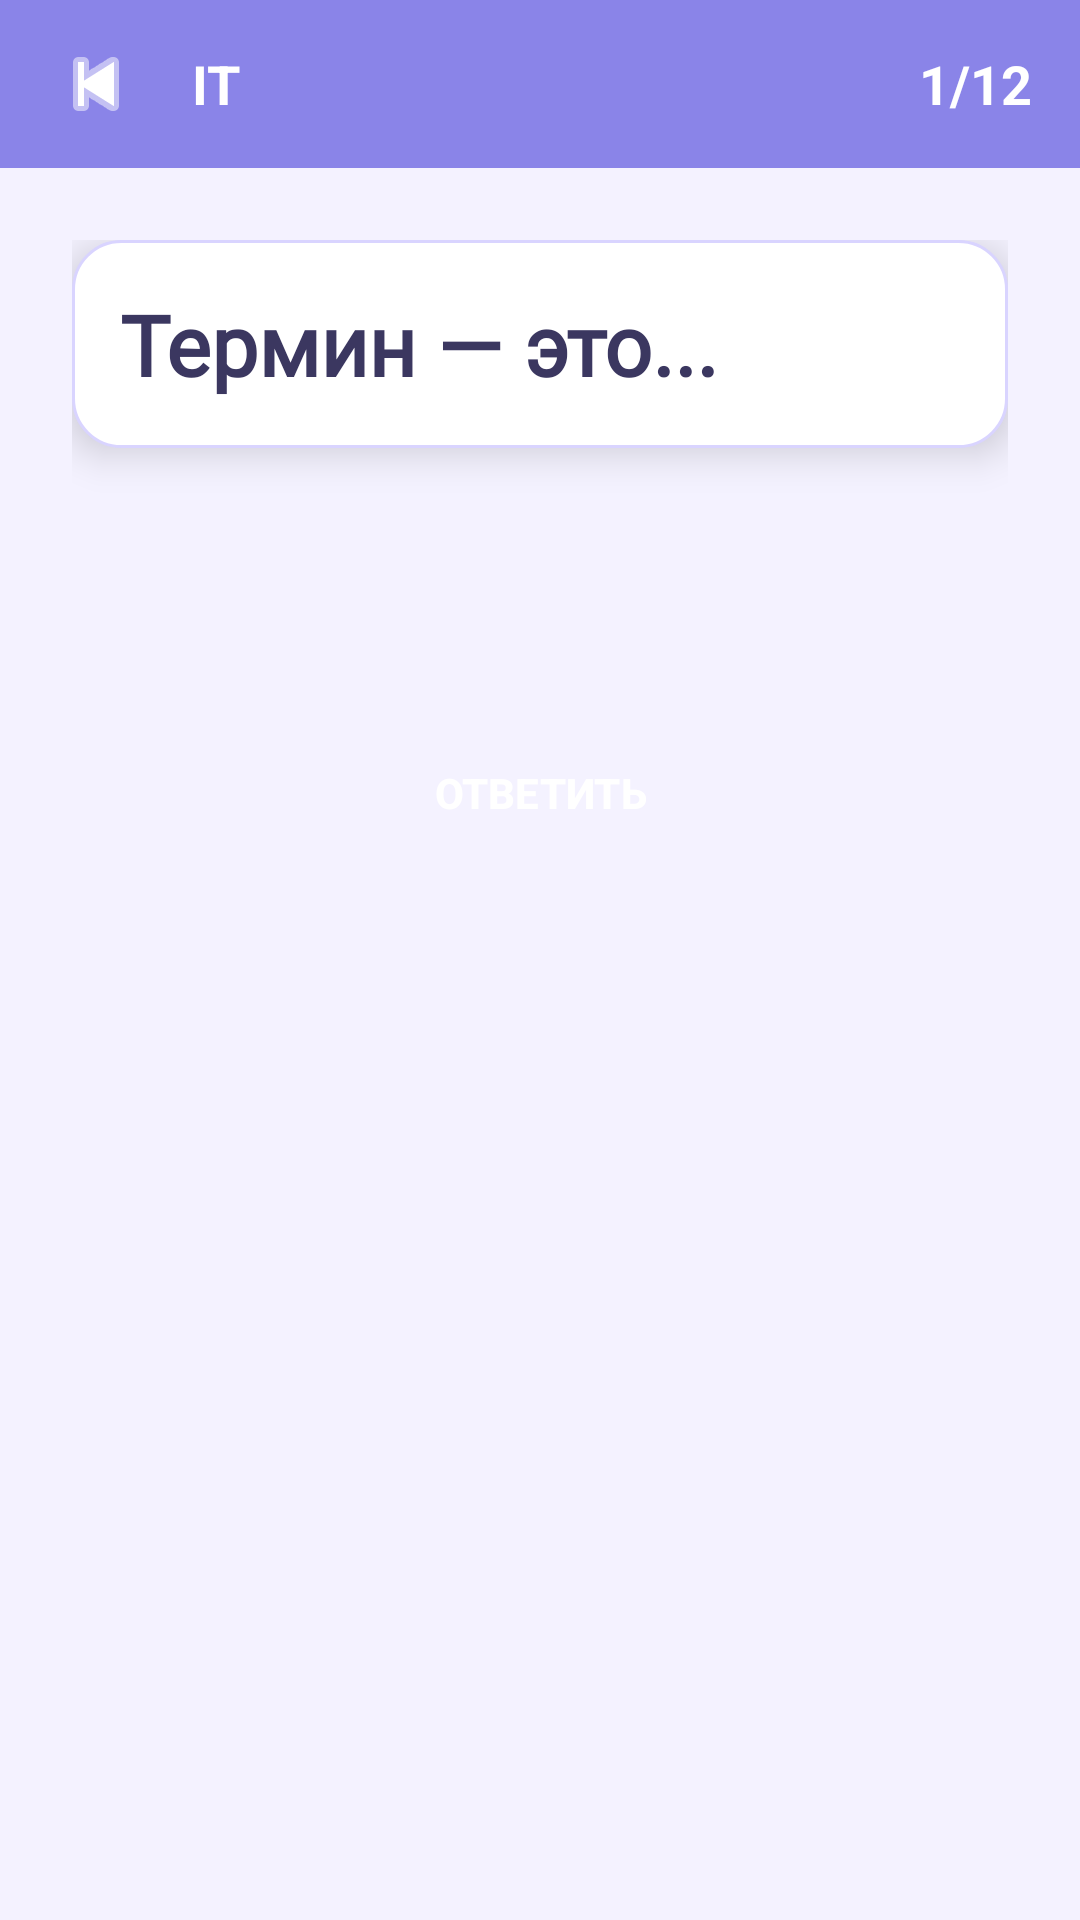

The Android layout XML behind this screen, and the referenced resources:
<!-- AndroidManifest.xml: activity theme Theme.ITTermsLearningApp -->
<!-- res/layout/activity_test.xml -->
<?xml version="1.0" encoding="utf-8"?>
<LinearLayout xmlns:android="http://schemas.android.com/apk/res/android"
    xmlns:app="http://schemas.android.com/apk/res-auto"
    android:id="@+id/root"
    android:layout_width="match_parent"
    android:layout_height="match_parent"
    android:fitsSystemWindows="true"
    style="@style/BaseScreen"
    android:orientation="vertical">

    
    <LinearLayout
        android:id="@+id/appBarTest"
        style="@style/AppBar"
        android:orientation="horizontal"
        android:gravity="center_vertical">

        <ImageButton
            android:id="@+id/btnBackTest"
            android:layout_width="32dp"
            android:layout_height="32dp"
            android:background="@android:color/transparent"
            android:src="@android:drawable/ic_media_previous"
            app:tint="@android:color/white" />

        <TextView
            android:id="@+id/tvDomainTest"
            android:layout_width="wrap_content"
            android:layout_height="wrap_content"
            style="@style/AppBarText"
            android:layout_marginStart="16dp"
            android:text="IT" />

        <TextView
            android:id="@+id/tvQuestionCounter"
            android:layout_width="wrap_content"
            android:layout_height="wrap_content"
            style="@style/AppBarText"
            android:layout_weight="1"
            android:gravity="end"
            android:text="1/12" />

    </LinearLayout>

    
    <ScrollView
        android:id="@+id/scrollViewTest"
        android:layout_width="match_parent"
        android:layout_height="0dp"
        android:layout_weight="1"
        android:padding="24dp">

        <LinearLayout
            android:id="@+id/contentContainerTest"
            android:orientation="vertical"
            android:layout_width="match_parent"
            android:layout_height="wrap_content">

            
            <LinearLayout
                android:id="@+id/cardTermContainer"
                style="@style/CardContainer"
                android:orientation="vertical">

                <TextView
                    android:id="@+id/tvTermTest"
                    android:layout_width="wrap_content"
                    android:layout_height="wrap_content"
                    android:text="Термин — это..."
                    style="@style/CardTermText"
                    android:clickable="false"
                    android:focusable="false" />
            </LinearLayout>

            
            <LinearLayout
                android:id="@+id/answersContainer"
                android:orientation="vertical"
                android:layout_width="match_parent"
                android:layout_height="match_parent"
                android:layout_marginTop="16dp"
                android:layout_marginBottom="16dp">

                <TextView
                    android:id="@+id/tvTermDefTest"
                    android:layout_width="wrap_content"
                    android:layout_height="wrap_content"
                    style="@style/CardDefinitionText" />
            </LinearLayout>

            
            <Button
                android:id="@+id/btnSubmitAnswer"
                style="@style/AppButton"
                android:layout_width="wrap_content"
                android:layout_height="wrap_content"
                android:text="Ответить"
                android:layout_gravity="center_horizontal"
                android:layout_marginBottom="24dp" />

            
            <LinearLayout
                android:id="@+id/navigationContainerTest"
                android:layout_width="match_parent"
                android:layout_height="wrap_content"
                android:orientation="horizontal"
                android:gravity="center_horizontal"
                android:layout_marginTop="16dp"
                android:layout_marginBottom="16dp">

                <Button
                    android:id="@+id/btnPrevious"
                    style="@style/NavigationButton"
                    android:layout_width="wrap_content"
                    android:layout_height="wrap_content"
                    android:text="Предыдущий\nвопрос"
                    android:visibility="gone"
                    android:layout_marginLeft="16dp"
                    android:layout_marginRight="16dp" />

                <Button
                    android:id="@+id/btnNext"
                    style="@style/NavigationButton"
                    android:layout_width="wrap_content"
                    android:layout_height="wrap_content"
                    android:text="Следующий\nвопрос"
                    android:visibility="gone"
                    android:layout_marginLeft="16dp"
                    android:layout_marginRight="16dp" />
            </LinearLayout>
        </LinearLayout>
    </ScrollView>

    <Button
        android:id="@+id/btnFinishTest"
        style="@style/AppButton"
        android:layout_width="match_parent"
        android:layout_height="wrap_content"
        android:text="Завершить тест и посмотреть результаты"
        android:layout_margin="16dp"
        android:visibility="gone" />
</LinearLayout>
<!-- resources referenced by this layout -->
<resources>
  <style name="AppBar">
          <item name="android:layout_width">match_parent</item>
          <item name="android:layout_height">56dp</item>
          <item name="android:background">@color/primary</item>
          <item name="android:gravity">center_vertical</item>
          <item name="android:paddingStart">16dp</item>
          <item name="android:paddingEnd">16dp</item>
      </style>
  <style name="AppBarText">
          <item name="android:textColor">@color/on_primary</item>
          <item name="android:textSize">18sp</item>
          <item name="android:textStyle">bold</item>
      </style>
  <style name="AppButton" parent="Widget.AppCompat.Button">
          <item name="android:textColor">@color/on_primary</item>
          <item name="android:paddingStart">12dp</item>
          <item name="android:paddingEnd">12dp</item>
          <item name="android:paddingTop">8dp</item>
          <item name="android:paddingBottom">8dp</item>
          <item name="android:textSize">14sp</item>
          <item name="android:textStyle">bold</item>
          <item name="android:layout_gravity">center</item>
          <item name="android:background">@drawable/bg_button_rounded</item>
      </style>
  <style name="BaseScreen">
          <item name="android:orientation">vertical</item>
          <item name="android:layout_width">match_parent</item>
          <item name="android:layout_height">match_parent</item>
          <item name="android:background">@color/background</item>
      </style>
  <style name="CardContainer">
          <item name="android:layout_width">match_parent</item>
          <item name="android:layout_height">wrap_content</item>
          <item name="android:background">@drawable/bg_card</item>
          <item name="android:elevation">8dp</item>
          <item name="android:orientation">vertical</item>
          <item name="android:padding">16dp</item>
          <item name="android:layout_marginBottom">16dp</item>
      </style>
  <style name="CardDefinitionText">
          <item name="android:textSize">20sp</item>
          <item name="android:textColor">@color/on_surface_variant</item>
          <item name="android:layout_marginTop">16dp</item>
          <item name="android:fontFamily">@font/cormorantinfantregular</item>
      </style>
  <style name="CardTermText">
          <item name="android:textSize">28sp</item>
          <item name="android:textStyle">bold</item>
          <item name="android:textColor">@color/on_surface</item>
          <item name="android:fontFamily">@font/cormorantinfantregular</item>
      </style>
  <style name="NavigationButton" parent="AppButton">
          <item name="android:layout_width">wrap_content</item>
          <item name="android:layout_height">wrap_content</item>
          <item name="android:textSize">16sp</item>
          <item name="android:paddingStart">16dp</item>
          <item name="android:paddingEnd">16dp</item>
      </style>
  <style name="Theme.ITTermsLearningApp" parent="Base.Theme.ITTermsLearningApp" />
  <color name="primary">#8A84E8</color>
  <color name="on_primary">#FFFFFF</color>
  <color name="background">#F4F2FF</color>
  <color name="on_surface_variant">#5D597A</color>
  <color name="on_surface">#3B3760</color>
  <style name="Base.Theme.ITTermsLearningApp" parent="Theme.Material3.DayNight.NoActionBar">
          <item name="colorPrimary">@color/primary</item>
          <item name="colorOnPrimary">@color/on_primary</item>
          <item name="android:colorBackground">@color/background</item>
          <item name="colorSurface">@color/surface</item>
          <item name="colorOnSurface">@color/on_surface</item>
          <item name="colorOnSurfaceVariant">@color/on_surface_variant</item>
          <item name="colorOutline">@color/outline</item>
          <item name="colorError">@color/error</item>
          <item name="colorOnError">@color/on_error</item>
      </style>
  <color name="surface">#FCFBFF</color>
  <color name="outline">#D9D4FF</color>
  <color name="error">#E86B6A</color>
  <color name="on_error">#FFFFFF</color>
</resources>
